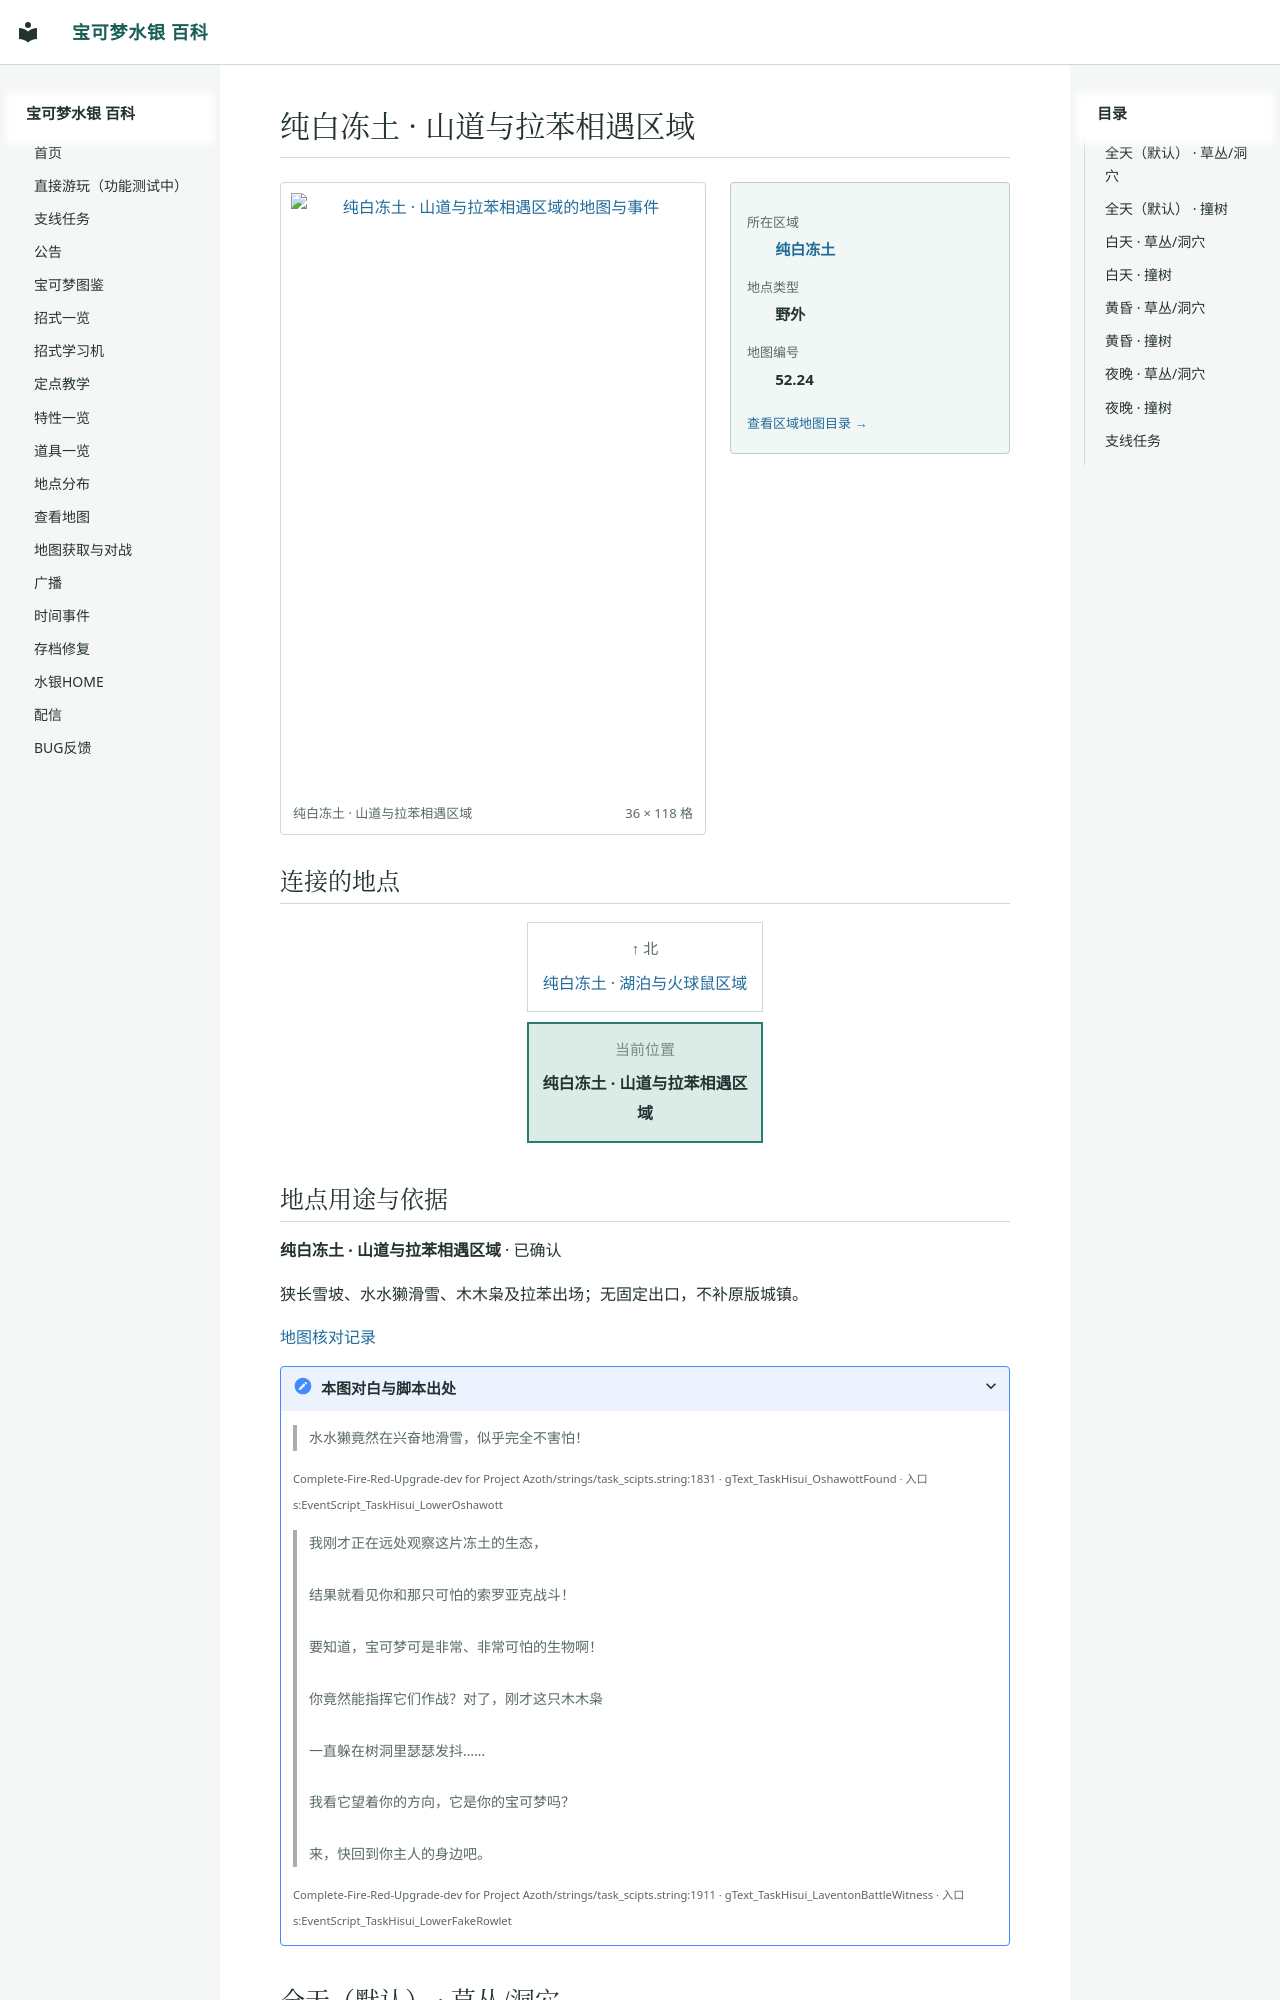

repository: Sum-Light/azoth-wiki · page: locations/map_52_24/index.html · generator: mkdocs

# 纯白冻土 · 山道与拉苯相遇区域

<!-- location-atlas:start -->

<div class="loc-profile" data-location-map="52.24">
<div class="loc-profile-layout">
<div class="loc-main-map">
<a class="loc-image-link" href="../../sidequests/maps/map_52_24.png" target="_blank" rel="noopener">
<img src="../../sidequests/maps/map_52_24.png" alt="纯白冻土 · 山道与拉苯相遇区域的地图与事件" loading="lazy" width="576" height="1888"></a>
<div class="loc-map-caption"><span>纯白冻土 · 山道与拉苯相遇区域</span><span>36 × 118 格</span></div>
</div>
<aside class="loc-facts">
<dl><dt>所在区域</dt><dd><a href="../atlas/?sec=215">纯白冻土</a></dd><dt>地点类型</dt><dd>野外</dd><dt>地图编号</dt><dd>52.24</dd></dl>
<a class="loc-atlas-return" href="../atlas/?sec=215">查看区域地图目录 &rarr;</a>
</aside>
</div>
<h2 id="map-connections">连接的地点</h2>
<nav class="loc-compass" aria-label="相邻地点：上北下南，左西右东">
<div class="loc-compass-current"><small>当前位置</small><strong>纯白冻土 · 山道与拉苯相遇区域</strong></div>
<div class="loc-compass-north"><span class="loc-compass-direction">↑ 北</span><a href="../map_52_23/">纯白冻土 · 湖泊与火球鼠区域</a></div>
</nav>
<section class="loc-identity" aria-labelledby="map-identity">
<h2 id="map-identity">地点用途与依据</h2>
<p><strong>纯白冻土 · 山道与拉苯相遇区域</strong> · 已确认</p>
<p>狭长雪坡、水水獭滑雪、木木枭及拉苯出场；无固定出口，不补原版城镇。</p>
<a href="../map_review/">地图核对记录</a>
<details><summary>本图对白与脚本出处</summary>
<blockquote><p>水水獭竟然在兴奋地滑雪，似乎完全不害怕！</p></blockquote>
<p><small>Complete-Fire-Red-Upgrade-dev for Project Azoth/strings/task_scipts.string:1831 · gText_TaskHisui_OshawottFound · 入口 s:EventScript_TaskHisui_LowerOshawott</small></p>
<blockquote><p>我刚才正在远处观察这片冻土的生态，<br><br>结果就看见你和那只可怕的索罗亚克战斗！<br><br>要知道，宝可梦可是非常、非常可怕的生物啊！<br><br>你竟然能指挥它们作战？对了，刚才这只木木枭<br><br>一直躲在树洞里瑟瑟发抖……<br><br>我看它望着你的方向，它是你的宝可梦吗？<br><br>来，快回到你主人的身边吧。</p></blockquote>
<p><small>Complete-Fire-Red-Upgrade-dev for Project Azoth/strings/task_scipts.string:1911 · gText_TaskHisui_LaventonBattleWitness · 入口 s:EventScript_TaskHisui_LowerFakeRowlet</small></p>
</details>
</
